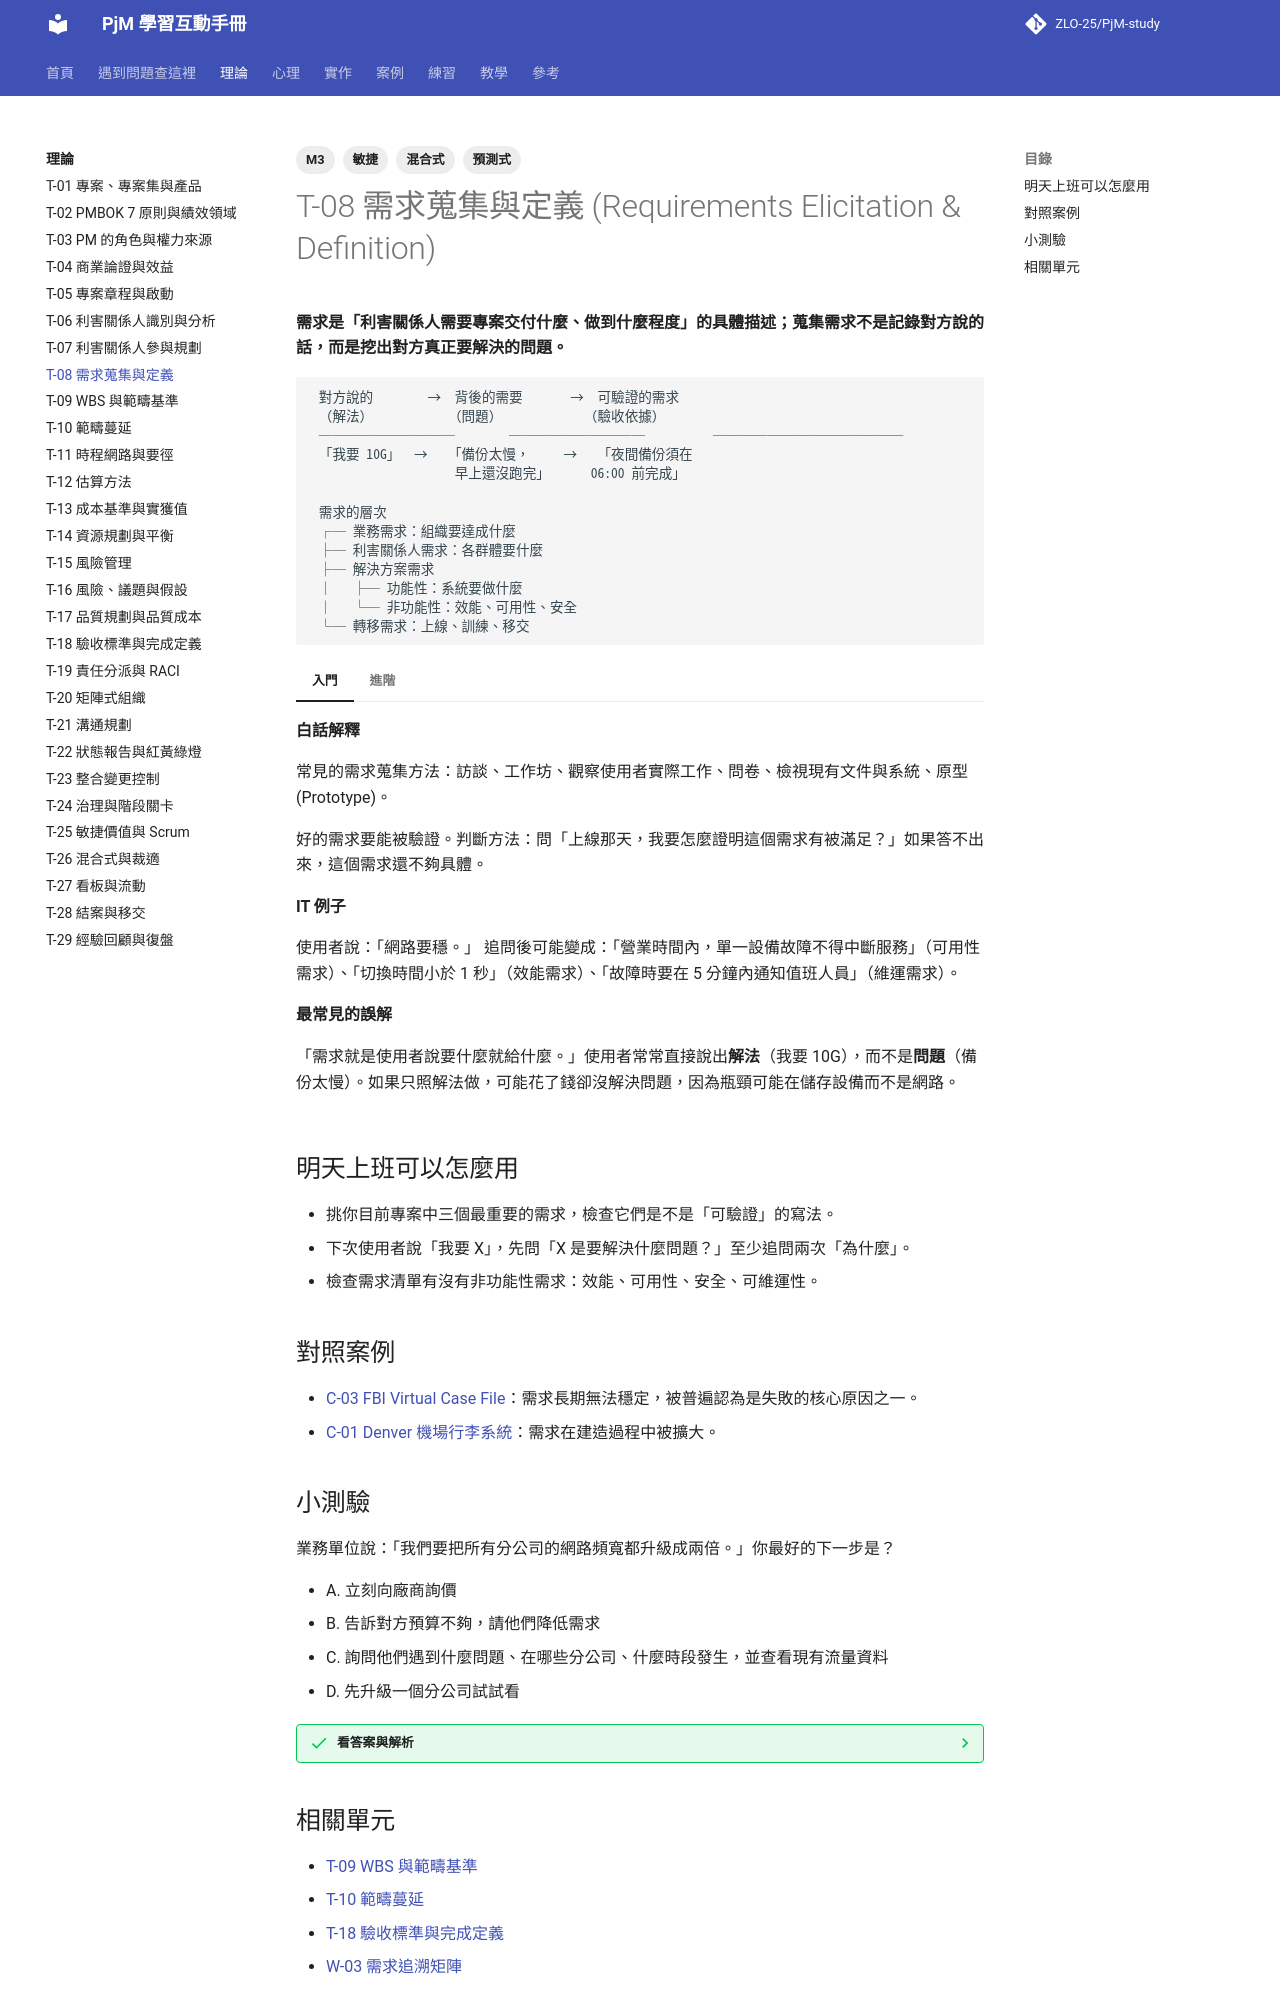

repository: ZLO-25/PjM-study · page: theory/T-08-requirements/index.html · generator: mkdocs

---
title: T-08 需求蒐集與定義
tags: [M3, 預測式, 敏捷, 混合式]
---

# T-08 需求蒐集與定義 (Requirements Elicitation & Definition)

**需求是「利害關係人需要專案交付什麼、做到什麼程度」的具體描述；蒐集需求不是記錄對方說的話，而是挖出對方真正要解決的問題。**

```text
 對方說的        →  背後的需要       →  可驗證的需求
 （解法）           （問題）            （驗收依據）
 ──────────        ──────────          ──────────────
 「我要 10G」  →   「備份太慢，     →   「夜間備份須在
                     早上還沒跑完」      06:00 前完成」

 需求的層次
 ┌─ 業務需求：組織要達成什麼
 ├─ 利害關係人需求：各群體要什麼
 ├─ 解決方案需求
 │   ├─ 功能性：系統要做什麼
 │   └─ 非功能性：效能、可用性、安全
 └─ 轉移需求：上線、訓練、移交
```

=== "入門"

    **白話解釋**

    常見的需求蒐集方法：訪談、工作坊、觀察使用者實際工作、問卷、檢視現有文件與系統、原型 (Prototype)。

    好的需求要能被驗證。判斷方法：問「上線那天，我要怎麼證明這個需求有被滿足？」如果答不出來，這個需求還不夠具體。

    **IT 例子**

    使用者說：「網路要穩。」
    追問後可能變成：「營業時間內，單一設備故障不得中斷服務」（可用性需求）、「切換時間小於 1 秒」（效能需求）、「故障時要在 5 分鐘內通知值班人員」（維運需求）。

    **最常見的誤解**

    「需求就是使用者說要什麼就給什麼。」使用者常常直接說出**解法**（我要 10G），而不是**問題**（備份太慢）。如果只照解法做，可能花了錢卻沒解決問題，因為瓶頸可能在儲存設備而不是網路。

=== "進階"

    **取捨與兩難**

    - **預測式**：盡量在開工前確認需求，適合需求穩定、變更成本高的工作（例如實體機房）。
    - **敏捷**：只先確認高階需求，細節在每一輪迭代中與使用者一起確認，適合需求不明確、可以快速試錯的工作（例如軟體介面）。
    - 非功能性需求（效能、可用性、安全）常被遺漏，但它們最難在後期補救。

    **跨主題的互動**

    - 需求要能追溯到驗收，見 [W-03 需求追溯矩陣](../practice/W-03-requirements-traceability.md) 與 [T-18 驗收標準與完成定義](T-18-acceptance-criteria.md)。
    - 利害關係人說的需求背後常有沒說出口的顧慮，見 [P-01 利害關係人的動機與恐懼](../psychology/P-01-stakeholder-motives.md)。

    **資深 PM 怎麼判斷**

    資深 PM 會為每個需求追問「如果不做，會怎樣？」。答案是「也還好」的需求，通常可以排到後面，或者根本不需要。

## 明天上班可以怎麼用

- 挑你目前專案中三個最重要的需求，檢查它們是不是「可驗證」的寫法。
- 下次使用者說「我要 X」，先問「X 是要解決什麼問題？」至少追問兩次「為什麼」。
- 檢查需求清單有沒有非功能性需求：效能、可用性、安全、可維運性。

## 對照案例

- [C-03 FBI Virtual Case File](../cases/C-03-fbi-virtual-case-file.md)：需求長期無法穩定，被普遍認為是失敗的核心原因之一。
- [C-01 Denver 機場行李系統](../cases/C-01-denver-airport-baggage.md)：需求在建造過程中被擴大。

## 小測驗

業務單位說：「我們要把所有分公司的網路頻寬都升級成兩倍。」你最好的下一步是？

- A. 立刻向廠商詢價
- B. 告訴對方預算不夠，請他們降低需求
- C. 詢問他們遇到什麼問題、在哪些分公司、什麼時段發生，並查看現有流量資料
- D. 先升級一個分公司試試看

??? success "看答案與解析"
    **答案是 C。**

    - **A 錯：** 「兩倍頻寬」是解法，不是問題。直接詢價可能花大錢卻解決不了真正的問題。
    - **B 錯：** 還沒了解問題就拒絕，會傷害合作關係，也可能錯過真正重要的需求，見 [P-06 說不與期望管理](../psychology/P-06-saying-no.md)。
    - **C 對：** 從解法回推問題，並用資料驗證，才能定義出可驗證的需求。
    - **D 錯：** 試點是好方法，但必須先知道要驗證什麼，否則試完也無法判斷成功與否。
